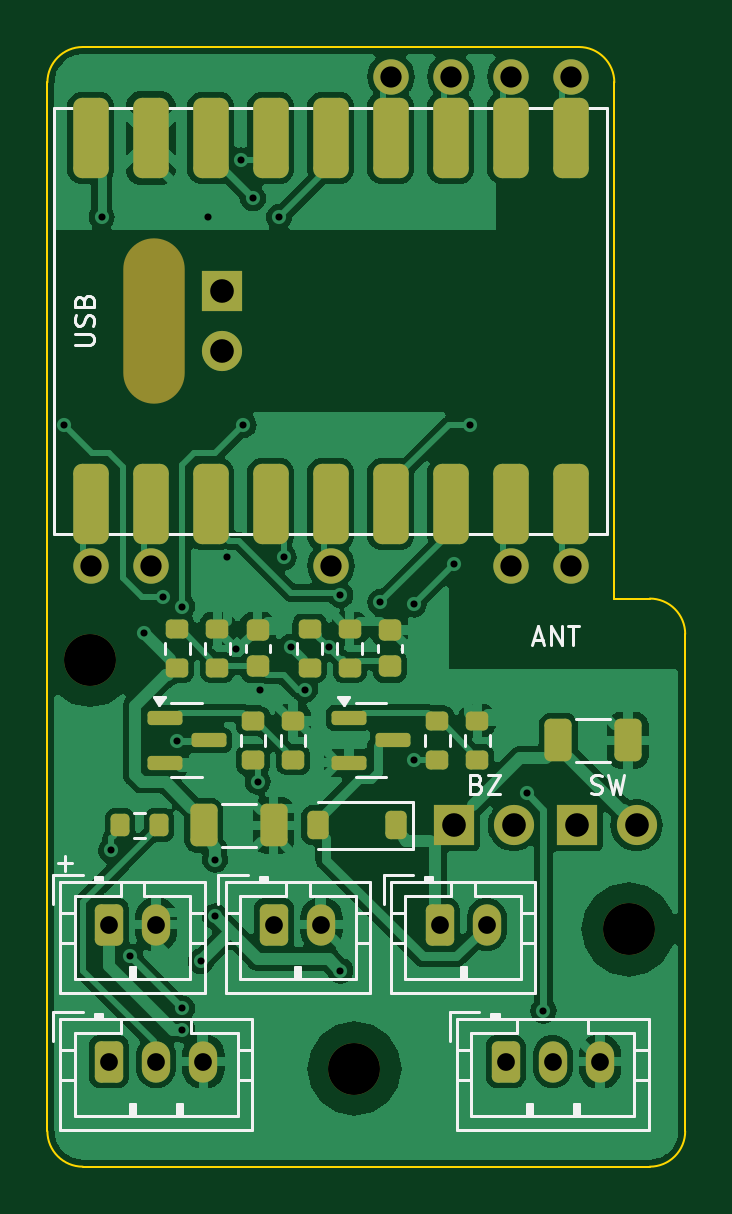
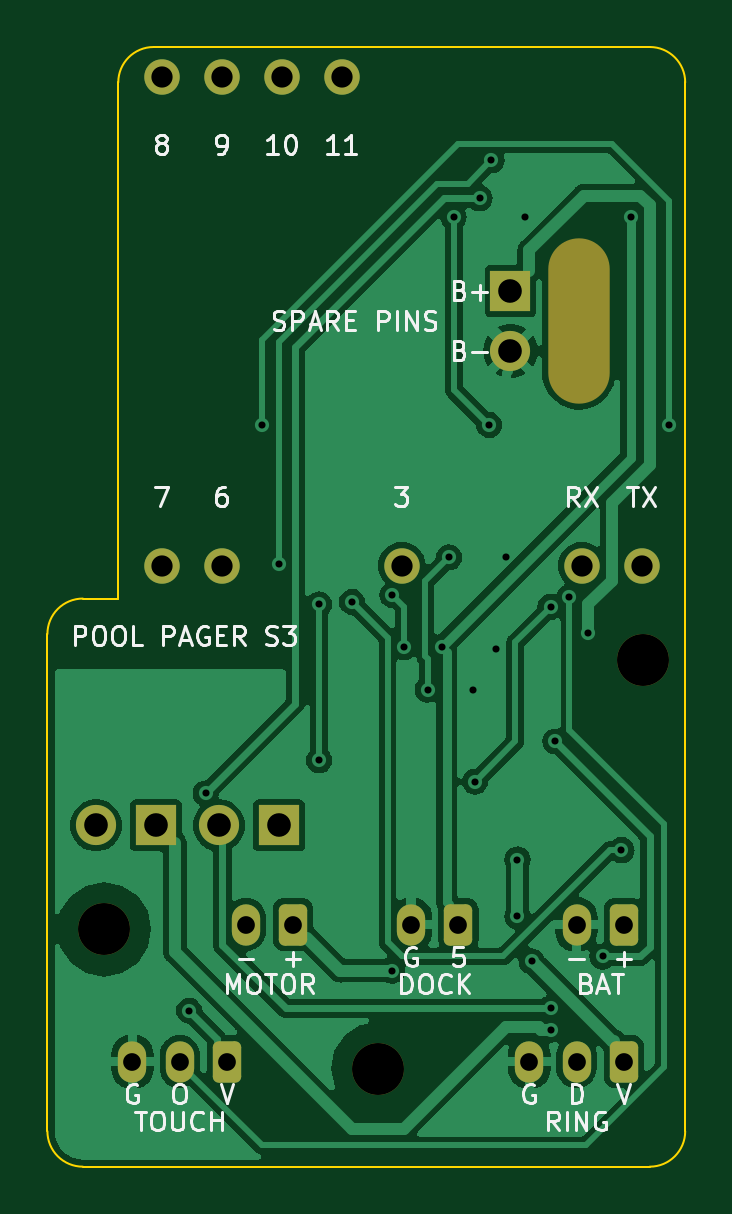
Circuit board: 11 layer files. Board 27.0 x 47.4 mm.
- bottom_copper: carrier_s3-B_Cu.gbl (59930 bytes)
- bottom_mask: carrier_s3-B_Mask.gbs (2331 bytes)
- paste: carrier_s3-B_Paste.gbp (481 bytes)
- bottom_silk: carrier_s3-B_Silkscreen.gbo (34207 bytes)
- outline: carrier_s3-Edge_Cuts.gm1 (1099 bytes)
- top_copper: carrier_s3-F_Cu.gtl (97718 bytes)
- top_mask: carrier_s3-F_Mask.gts (4704 bytes)
- paste: carrier_s3-F_Paste.gtp (3346 bytes)
- top_silk: carrier_s3-F_Silkscreen.gto (18238 bytes)
- drill: carrier_s3-NPTH.drl (502 bytes)
- drill: carrier_s3-PTH.drl (1267 bytes)

=== bottom_copper: carrier_s3-B_Cu.gbl (59930 bytes, source omitted) ===
=== bottom_mask: carrier_s3-B_Mask.gbs (2331 bytes, source withheld) ===
=== paste: carrier_s3-B_Paste.gbp ===
%TF.GenerationSoftware,KiCad,Pcbnew,7.0.11+dfsg-1build4*%
%TF.CreationDate,2026-11-17T03:40:49+00:00*%
%TF.ProjectId,carrier_s3,63617272-6965-4725-9f73-332e6b696361,rev?*%
%TF.SameCoordinates,Original*%
%TF.FileFunction,Paste,Bot*%
%TF.FilePolarity,Positive*%
%FSLAX46Y46*%
G04 Gerber Fmt 4.6, Leading zero omitted, Abs format (unit mm)*
G04 Created by KiCad (PCBNEW 7.0.11+dfsg-1build4) date 2026-11-17 03:40:49*
%MOMM*%
%LPD*%
G01*
G04 APERTURE LIST*
G04 APERTURE END LIST*
M02*

=== bottom_silk: carrier_s3-B_Silkscreen.gbo (34207 bytes, source omitted) ===
=== outline: carrier_s3-Edge_Cuts.gm1 ===
%TF.GenerationSoftware,KiCad,Pcbnew,7.0.11+dfsg-1build4*%
%TF.CreationDate,2026-11-17T03:40:49+00:00*%
%TF.ProjectId,carrier_s3,63617272-6965-4725-9f73-332e6b696361,rev?*%
%TF.SameCoordinates,Original*%
%TF.FileFunction,Profile,NP*%
%FSLAX46Y46*%
G04 Gerber Fmt 4.6, Leading zero omitted, Abs format (unit mm)*
G04 Created by KiCad (PCBNEW 7.0.11+dfsg-1build4) date 2026-11-17 03:40:49*
%MOMM*%
%LPD*%
G01*
G04 APERTURE LIST*
%TA.AperFunction,Profile*%
%ADD10C,0.100000*%
%TD*%
G04 APERTURE END LIST*
D10*
X24000000Y-1500000D02*
G75*
G03*
X22500000Y0I-1500000J0D01*
G01*
X24000000Y-1500000D02*
X24000000Y-23350000D01*
X25500000Y-47400000D02*
G75*
G03*
X27000000Y-45900000I0J1500000D01*
G01*
X0Y-45900000D02*
X0Y-1500000D01*
X1500000Y0D02*
X22500000Y0D01*
X0Y-45900000D02*
G75*
G03*
X1500000Y-47400000I1500000J0D01*
G01*
X24000000Y-23350000D02*
X25500000Y-23350000D01*
X25500000Y-47400000D02*
X1500000Y-47400000D01*
X1500000Y0D02*
G75*
G03*
X0Y-1500000I0J-1500000D01*
G01*
X27000000Y-24850000D02*
X27000000Y-45900000D01*
X27000000Y-24850000D02*
G75*
G03*
X25500000Y-23350000I-1500000J0D01*
G01*
M02*

=== top_copper: carrier_s3-F_Cu.gtl (97718 bytes, source omitted) ===
=== top_mask: carrier_s3-F_Mask.gts ===
%TF.GenerationSoftware,KiCad,Pcbnew,7.0.11+dfsg-1build4*%
%TF.CreationDate,2026-11-17T03:40:49+00:00*%
%TF.ProjectId,carrier_s3,63617272-6965-4725-9f73-332e6b696361,rev?*%
%TF.SameCoordinates,Original*%
%TF.FileFunction,Soldermask,Top*%
%TF.FilePolarity,Negative*%
%FSLAX46Y46*%
G04 Gerber Fmt 4.6, Leading zero omitted, Abs format (unit mm)*
G04 Created by KiCad (PCBNEW 7.0.11+dfsg-1build4) date 2026-11-17 03:40:49*
%MOMM*%
%LPD*%
G01*
G04 APERTURE LIST*
G04 Aperture macros list*
%AMRoundRect*
0 Rectangle with rounded corners*
0 $1 Rounding radius*
0 $2 $3 $4 $5 $6 $7 $8 $9 X,Y pos of 4 corners*
0 Add a 4 corners polygon primitive as box body*
4,1,4,$2,$3,$4,$5,$6,$7,$8,$9,$2,$3,0*
0 Add four circle primitives for the rounded corners*
1,1,$1+$1,$2,$3*
1,1,$1+$1,$4,$5*
1,1,$1+$1,$6,$7*
1,1,$1+$1,$8,$9*
0 Add four rect primitives between the rounded corners*
20,1,$1+$1,$2,$3,$4,$5,0*
20,1,$1+$1,$4,$5,$6,$7,0*
20,1,$1+$1,$6,$7,$8,$9,0*
20,1,$1+$1,$8,$9,$2,$3,0*%
G04 Aperture macros list end*
%ADD10RoundRect,0.250000X-0.350000X-0.625000X0.350000X-0.625000X0.350000X0.625000X-0.350000X0.625000X0*%
%ADD11O,1.200000X1.750000*%
%ADD12RoundRect,0.200000X0.275000X-0.200000X0.275000X0.200000X-0.275000X0.200000X-0.275000X-0.200000X0*%
%ADD13RoundRect,0.225000X0.225000X0.375000X-0.225000X0.375000X-0.225000X-0.375000X0.225000X-0.375000X0*%
%ADD14C,2.200000*%
%ADD15RoundRect,0.375000X-0.375000X-1.325000X0.375000X-1.325000X0.375000X1.325000X-0.375000X1.325000X0*%
%ADD16C,1.500000*%
%ADD17RoundRect,0.225000X0.250000X-0.225000X0.250000X0.225000X-0.250000X0.225000X-0.250000X-0.225000X0*%
%ADD18RoundRect,0.150000X-0.587500X-0.150000X0.587500X-0.150000X0.587500X0.150000X-0.587500X0.150000X0*%
%ADD19RoundRect,0.200000X-0.200000X-0.275000X0.200000X-0.275000X0.200000X0.275000X-0.200000X0.275000X0*%
%ADD20R,1.700000X1.700000*%
%ADD21C,1.700000*%
%ADD22O,2.600000X7.000000*%
%ADD23RoundRect,0.250000X-0.325000X-0.650000X0.325000X-0.650000X0.325000X0.650000X-0.325000X0.650000X0*%
G04 APERTURE END LIST*
D10*
%TO.C,J3*%
X16600000Y-37150000D03*
D11*
X18600000Y-37150000D03*
%TD*%
D12*
%TO.C,R2*%
X10400000Y-30175000D03*
X10400000Y-28525000D03*
%TD*%
D13*
%TO.C,D1*%
X14750000Y-32950000D03*
X11450000Y-32950000D03*
%TD*%
D14*
%TO.C,MH2*%
X24600000Y-37350000D03*
%TD*%
D12*
%TO.C,R6*%
X5500000Y-26275000D03*
X5500000Y-24625000D03*
%TD*%
D15*
%TO.C,U1*%
X6920000Y-3849999D03*
X1839999Y-3849999D03*
X4380000Y-3849999D03*
X6920000Y-19350000D03*
X9460000Y-19350000D03*
X12000000Y-19350000D03*
D16*
X12000000Y-21950000D03*
D15*
X14540000Y-19350000D03*
X17080000Y-19350000D03*
X19620000Y-19350000D03*
D16*
X19620000Y-21950000D03*
D15*
X22160000Y-19350000D03*
D16*
X22160000Y-21950000D03*
X22160000Y-1249999D03*
D15*
X22160000Y-3849999D03*
D16*
X19620000Y-1249999D03*
D15*
X19620000Y-3849999D03*
D16*
X17080000Y-1249999D03*
D15*
X17080000Y-3849999D03*
D16*
X14540000Y-1249999D03*
D15*
X14540000Y-3849999D03*
X12000000Y-3849999D03*
X9460000Y-3849999D03*
X4380000Y-19350000D03*
D16*
X4380000Y-21950000D03*
D15*
X1839999Y-19350000D03*
D16*
X1839999Y-21950000D03*
%TD*%
D12*
%TO.C,R1*%
X8700000Y-30175000D03*
X8700000Y-28525000D03*
%TD*%
D17*
%TO.C,C1*%
X8900000Y-26225000D03*
X8900000Y-24675000D03*
%TD*%
D18*
%TO.C,Q2*%
X12762500Y-28400000D03*
X12762500Y-30300000D03*
X14637500Y-29350000D03*
%TD*%
D19*
%TO.C,R5*%
X3075000Y-32950000D03*
X4725000Y-32950000D03*
%TD*%
D20*
%TO.C,BZ1*%
X17200000Y-32950000D03*
D21*
X19740000Y-32950000D03*
%TD*%
D20*
%TO.C,J6*%
X7400000Y-10330000D03*
D21*
X7400000Y-12870000D03*
%TD*%
D10*
%TO.C,J5*%
X9600000Y-37150000D03*
D11*
X11600000Y-37150000D03*
%TD*%
D18*
%TO.C,Q1*%
X4962500Y-28400000D03*
X4962500Y-30300000D03*
X6837500Y-29350000D03*
%TD*%
D14*
%TO.C,MH3*%
X13000000Y-43250000D03*
%TD*%
%TO.C,MH1*%
X1800000Y-25950000D03*
%TD*%
D12*
%TO.C,R9*%
X12800000Y-26275000D03*
X12800000Y-24625000D03*
%TD*%
D22*
%TO.C,H1*%
X4500000Y-11600000D03*
%TD*%
D23*
%TO.C,C3*%
X21625000Y-29350000D03*
X24575000Y-29350000D03*
%TD*%
D10*
%TO.C,J1*%
X2600000Y-37150000D03*
D11*
X4600000Y-37150000D03*
%TD*%
D12*
%TO.C,R4*%
X18200000Y-30175000D03*
X18200000Y-28525000D03*
%TD*%
D17*
%TO.C,C2*%
X14500000Y-26225000D03*
X14500000Y-24675000D03*
%TD*%
D10*
%TO.C,J4*%
X19400000Y-42950000D03*
D11*
X21400000Y-42950000D03*
X23400000Y-42950000D03*
%TD*%
D10*
%TO.C,J2*%
X2600000Y-42950000D03*
D11*
X4600000Y-42950000D03*
X6600000Y-42950000D03*
%TD*%
D12*
%TO.C,R8*%
X11100000Y-26275000D03*
X11100000Y-24625000D03*
%TD*%
D23*
%TO.C,C4*%
X6625000Y-32950000D03*
X9575000Y-32950000D03*
%TD*%
D12*
%TO.C,R3*%
X16500000Y-30175000D03*
X16500000Y-28525000D03*
%TD*%
%TO.C,R7*%
X7200000Y-26275000D03*
X7200000Y-24625000D03*
%TD*%
D20*
%TO.C,SW1*%
X22400000Y-32950000D03*
D21*
X24939999Y-32950000D03*
%TD*%
M02*

=== paste: carrier_s3-F_Paste.gtp (3346 bytes, source withheld) ===
=== top_silk: carrier_s3-F_Silkscreen.gto (18238 bytes, source omitted) ===
=== drill: carrier_s3-NPTH.drl ===
M48
; DRILL file {KiCad 7.0.11+dfsg-1build4} date Tue Nov 17 03:40:49 2026
; FORMAT={-:-/ absolute / metric / decimal}
; #@! TF.CreationDate,2026-11-17T03:40:49+00:00
; #@! TF.GenerationSoftware,Kicad,Pcbnew,7.0.11+dfsg-1build4
; #@! TF.FileFunction,NonPlated,1,2,NPTH
FMAT,2
METRIC
; #@! TA.AperFunction,NonPlated,NPTH,ComponentDrill
T1C2.200
; #@! TA.AperFunction,NonPlated,NPTH,ComponentDrill
T2C2.600
%
G90
G05
T1
X1.8Y-25.95
X13.0Y-43.25
X24.6Y-37.35
T2
G00X4.5Y-9.4
M15
G01X4.5Y-13.8
M16
G05
M30

=== drill: carrier_s3-PTH.drl ===
M48
; DRILL file {KiCad 7.0.11+dfsg-1build4} date Tue Nov 17 03:40:49 2026
; FORMAT={-:-/ absolute / metric / decimal}
; #@! TF.CreationDate,2026-11-17T03:40:49+00:00
; #@! TF.GenerationSoftware,Kicad,Pcbnew,7.0.11+dfsg-1build4
; #@! TF.FileFunction,Plated,1,2,PTH
FMAT,2
METRIC
; #@! TA.AperFunction,Plated,PTH,ViaDrill
T1C0.300
; #@! TA.AperFunction,Plated,PTH,ComponentDrill
T2C0.750
; #@! TA.AperFunction,Plated,PTH,ComponentDrill
T3C0.900
; #@! TA.AperFunction,Plated,PTH,ComponentDrill
T4C1.000
%
G90
G05
T1
X0.7Y-16.0
X2.3Y-7.2
X2.7Y-34.0
X3.5Y-38.5
X4.1Y-24.8
X4.9Y-23.3
X5.5Y-29.4
X5.7Y-23.7
X5.7Y-40.7
X5.7Y-41.6
X6.5Y-38.7
X6.8Y-7.2
X7.1Y-34.4
X7.1Y-36.8
X7.6Y-21.6
X8.0Y-25.5
X8.2Y-4.8
X8.3Y-16.0
X8.7Y-6.4
X8.9Y-31.1
X9.0Y-27.2
X9.8Y-7.2
X10.0Y-21.6
X10.3Y-25.4
X10.9Y-27.2
X11.9Y-25.4
X12.4Y-23.2
X12.4Y-39.1
X14.1Y-23.5
X15.5Y-23.6
X15.5Y-30.2
X17.2Y-21.9
X17.9Y-16.0
X20.3Y-31.6
X21.0Y-40.8
T2
X2.6Y-37.15
X2.6Y-42.95
X4.6Y-37.15
X4.6Y-42.95
X6.6Y-42.95
X9.6Y-37.15
X11.6Y-37.15
X16.6Y-37.15
X18.6Y-37.15
X19.4Y-42.95
X21.4Y-42.95
X23.4Y-42.95
T3
X1.84Y-21.95
X4.38Y-21.95
X12.0Y-21.95
X14.54Y-1.25
X17.08Y-1.25
X19.62Y-1.25
X19.62Y-21.95
X22.16Y-1.25
X22.16Y-21.95
T4
X7.4Y-10.33
X7.4Y-12.87
X17.2Y-32.95
X19.74Y-32.95
X22.4Y-32.95
X24.94Y-32.95
M30
